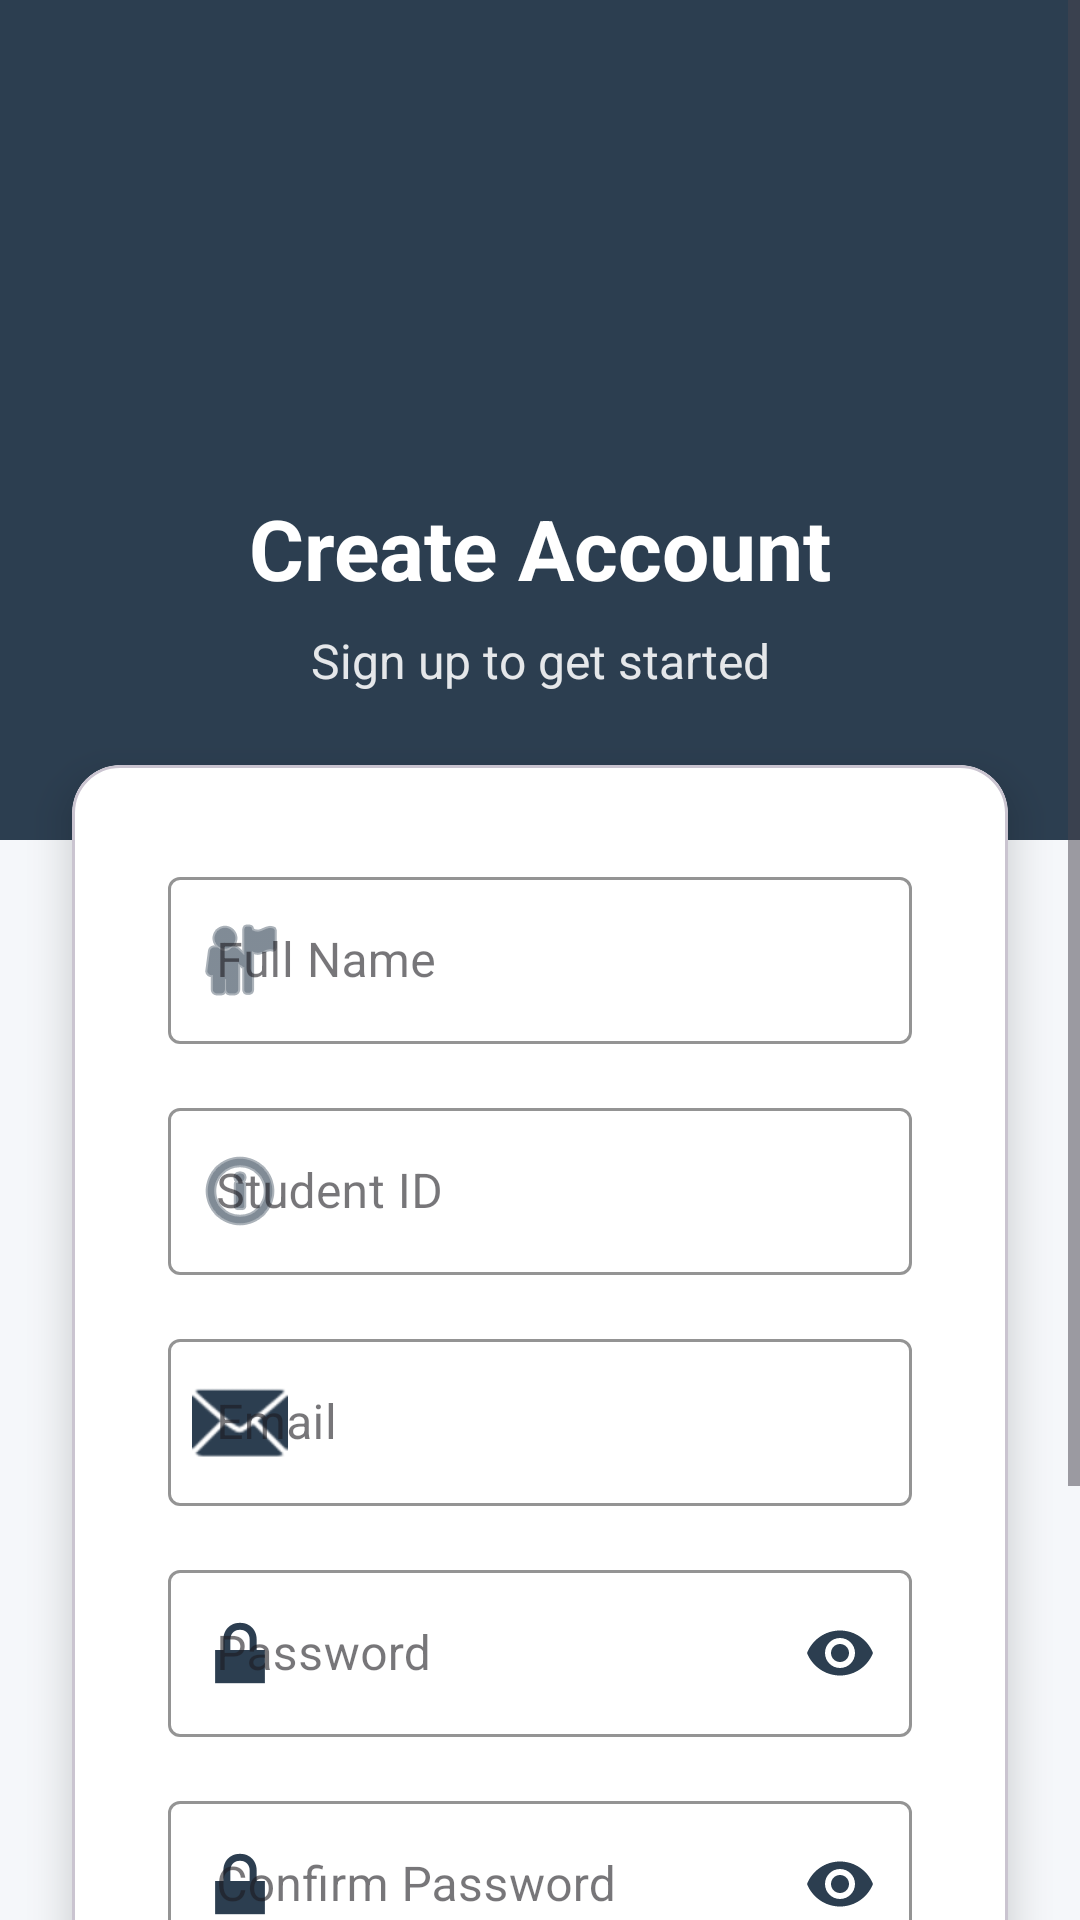

Android layout source for this screen:
<!-- AndroidManifest.xml: application theme Theme.KUET_academic_portal -->
<!-- res/layout/activity_registration.xml -->
<?xml version="1.0" encoding="utf-8"?>
<ScrollView xmlns:android="http://schemas.android.com/apk/res/android"
    xmlns:app="http://schemas.android.com/apk/res-auto"
    xmlns:tools="http://schemas.android.com/tools"
    android:layout_width="match_parent"
    android:layout_height="match_parent"
    android:fillViewport="true"
    android:background="@android:color/white"
    tools:context=".RegistrationActivity"
    android:fitsSystemWindows="true">

    <androidx.constraintlayout.widget.ConstraintLayout
        android:id="@+id/main"
        android:layout_width="match_parent"
        android:layout_height="wrap_content"
        android:background="#F5F7FA">

        <View
            android:id="@+id/topSection"
            android:layout_width="0dp"
            android:layout_height="280dp"
            android:background="#2C3E50"
            app:layout_constraintTop_toTopOf="parent"
            app:layout_constraintStart_toStartOf="parent"
            app:layout_constraintEnd_toEndOf="parent" />

        <ImageView
            android:id="@+id/imageView3"
            android:layout_width="100dp"
            android:layout_height="100dp"
            android:layout_marginTop="48dp"
            android:src="@drawable/kuet_logo"
            app:layout_constraintTop_toTopOf="parent"
            app:layout_constraintStart_toStartOf="parent"
            app:layout_constraintEnd_toEndOf="parent" />

        <TextView
            android:id="@+id/textView2"
            android:layout_width="wrap_content"
            android:layout_height="wrap_content"
            android:layout_marginTop="16dp"
            android:text="Create Account"
            android:textColor="@android:color/white"
            android:textSize="28sp"
            android:textStyle="bold"
            app:layout_constraintTop_toBottomOf="@+id/imageView3"
            app:layout_constraintStart_toStartOf="parent"
            app:layout_constraintEnd_toEndOf="parent" />

        <TextView
            android:id="@+id/subtitleText"
            android:layout_width="wrap_content"
            android:layout_height="wrap_content"
            android:layout_marginTop="8dp"
            android:text="Sign up to get started"
            android:textColor="#E0FFFFFF"
            android:textSize="16sp"
            app:layout_constraintTop_toBottomOf="@+id/textView2"
            app:layout_constraintStart_toStartOf="parent"
            app:layout_constraintEnd_toEndOf="parent" />

        <com.google.android.material.card.MaterialCardView
            android:id="@+id/registrationCard"
            android:layout_width="0dp"
            android:layout_height="wrap_content"
            android:layout_marginStart="24dp"
            android:layout_marginEnd="24dp"
            android:layout_marginTop="24dp"
            android:layout_marginBottom="24dp"
            app:cardBackgroundColor="@android:color/white"
            app:cardCornerRadius="16dp"
            app:cardElevation="8dp"
            app:layout_constraintTop_toBottomOf="@+id/subtitleText"
            app:layout_constraintStart_toStartOf="parent"
            app:layout_constraintEnd_toEndOf="parent"
            app:layout_constraintBottom_toBottomOf="parent">

            <LinearLayout
                android:layout_width="match_parent"
                android:layout_height="wrap_content"
                android:orientation="vertical"
                android:padding="32dp">

                <com.google.android.material.textfield.TextInputLayout
                    android:id="@+id/nameLayout"
                    android:layout_width="match_parent"
                    android:layout_height="wrap_content"
                    style="@style/Widget.MaterialComponents.TextInputLayout.OutlinedBox"
                    android:hint="Full Name"
                    app:boxStrokeColor="#2C3E50"
                    app:hintTextColor="#2C3E50"
                    app:startIconDrawable="@android:drawable/ic_menu_myplaces"
                    app:startIconTint="#2C3E50">

                    <com.google.android.material.textfield.TextInputEditText
                        android:id="@+id/nameInput"
                        android:layout_width="match_parent"
                        android:layout_height="wrap_content"
                        android:inputType="textPersonName"
                        android:textColor="#212121"
                        android:textSize="16sp" />

                </com.google.android.material.textfield.TextInputLayout>

                <com.google.android.material.textfield.TextInputLayout
                    android:id="@+id/studentIdLayout"
                    android:layout_width="match_parent"
                    android:layout_height="wrap_content"
                    android:layout_marginTop="16dp"
                    style="@style/Widget.MaterialComponents.TextInputLayout.OutlinedBox"
                    android:hint="Student ID"
                    app:boxStrokeColor="#2C3E50"
                    app:hintTextColor="#2C3E50"
                    app:startIconDrawable="@android:drawable/ic_menu_info_details"
                    app:startIconTint="#2C3E50">

                    <com.google.android.material.textfield.TextInputEditText
                        android:id="@+id/studentIdInput"
                        android:layout_width="match_parent"
                        android:layout_height="wrap_content"
                        android:inputType="number"
                        android:textColor="#212121"
                        android:textSize="16sp" />

                </com.google.android.material.textfield.TextInputLayout>

                <com.google.android.material.textfield.TextInputLayout
                    android:id="@+id/emailLayout"
                    android:layout_width="match_parent"
                    android:layout_height="wrap_content"
                    android:layout_marginTop="16dp"
                    style="@style/Widget.MaterialComponents.TextInputLayout.OutlinedBox"
                    android:hint="Email"
                    app:boxStrokeColor="#2C3E50"
                    app:hintTextColor="#2C3E50"
                    app:startIconDrawable="@android:drawable/ic_dialog_email"
                    app:startIconTint="#2C3E50">

                    <com.google.android.material.textfield.TextInputEditText
                        android:id="@+id/emailInput"
                        android:layout_width="match_parent"
                        android:layout_height="wrap_content"
                        android:inputType="textEmailAddress"
                        android:textColor="#212121"
                        android:textSize="16sp" />

                </com.google.android.material.textfield.TextInputLayout>

                <com.google.android.material.textfield.TextInputLayout
                    android:id="@+id/passwordLayout"
                    android:layout_width="match_parent"
                    android:layout_height="wrap_content"
                    android:layout_marginTop="16dp"
                    style="@style/Widget.MaterialComponents.TextInputLayout.OutlinedBox"
                    android:hint="Password"
                    app:boxStrokeColor="#2C3E50"
                    app:hintTextColor="#2C3E50"
                    app:passwordToggleEnabled="true"
                    app:passwordToggleTint="#2C3E50"
                    app:startIconDrawable="@android:drawable/ic_lock_lock"
                    app:startIconTint="#2C3E50">

                    <com.google.android.material.textfield.TextInputEditText
                        android:id="@+id/passwordInput"
                        android:layout_width="match_parent"
                        android:layout_height="wrap_content"
                        android:inputType="textPassword"
                        android:textColor="#212121"
                        android:textSize="16sp" />

                </com.google.android.material.textfield.TextInputLayout>

                <com.google.android.material.textfield.TextInputLayout
                    android:id="@+id/confirmPasswordLayout"
                    android:layout_width="match_parent"
                    android:layout_height="wrap_content"
                    android:layout_marginTop="16dp"
                    style="@style/Widget.MaterialComponents.TextInputLayout.OutlinedBox"
                    android:hint="Confirm Password"
                    app:boxStrokeColor="#2C3E50"
                    app:hintTextColor="#2C3E50"
                    app:passwordToggleEnabled="true"
                    app:passwordToggleTint="#2C3E50"
                    app:startIconDrawable="@android:drawable/ic_lock_lock"
                    app:startIconTint="#2C3E50">

                    <com.google.android.material.textfield.TextInputEditText
                        android:id="@+id/confirmPasswordInput"
                        android:layout_width="match_parent"
                        android:layout_height="wrap_content"
                        android:inputType="textPassword"
                        android:textColor="#212121"
                        android:textSize="16sp" />

                </com.google.android.material.textfield.TextInputLayout>

                <com.google.android.material.button.MaterialButton
                    android:id="@+id/registerButton"
                    android:layout_width="match_parent"
                    android:layout_height="56dp"
                    android:layout_marginTop="24dp"
                    android:text="Register"
                    android:textSize="16sp"
                    android:textStyle="bold"
                    app:backgroundTint="#2C3E50"
                    app:cornerRadius="28dp"
                    android:textColor="@android:color/white" />

                <LinearLayout
                    android:layout_width="match_parent"
                    android:layout_height="wrap_content"
                    android:layout_marginTop="16dp"
                    android:gravity="center"
                    android:orientation="horizontal">

                    <TextView
                        android:layout_width="wrap_content"
                        android:layout_height="wrap_content"
                        android:text="Already have an account? "
                        android:textColor="#757575"
                        android:textSize="14sp" />

                    <TextView
                        android:id="@+id/loginLink"
                        android:layout_width="wrap_content"
                        android:layout_height="wrap_content"
                        android:text="Login"
                        android:textColor="#2C3E50"
                        android:textSize="14sp"
                        android:textStyle="bold"
                        android:clickable="true"
                        android:focusable="true" />

                </LinearLayout>

            </LinearLayout>

        </com.google.android.material.card.MaterialCardView>

    </androidx.constraintlayout.widget.ConstraintLayout>

</ScrollView>
<!-- resources referenced by this layout -->
<resources>
  <style name="Theme.KUET_academic_portal" parent="Base.Theme.KUET_academic_portal" />
  <style name="Base.Theme.KUET_academic_portal" parent="Theme.Material3.DayNight.NoActionBar">
          
          
      </style>
</resources>
